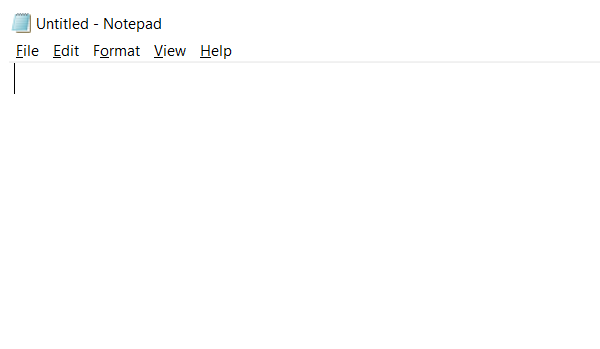
Workflow: parllel

Step 1: Open Application 'notepad.exe Untitled' on the element in window 'Untitled - Notepad' (notepad.exe)

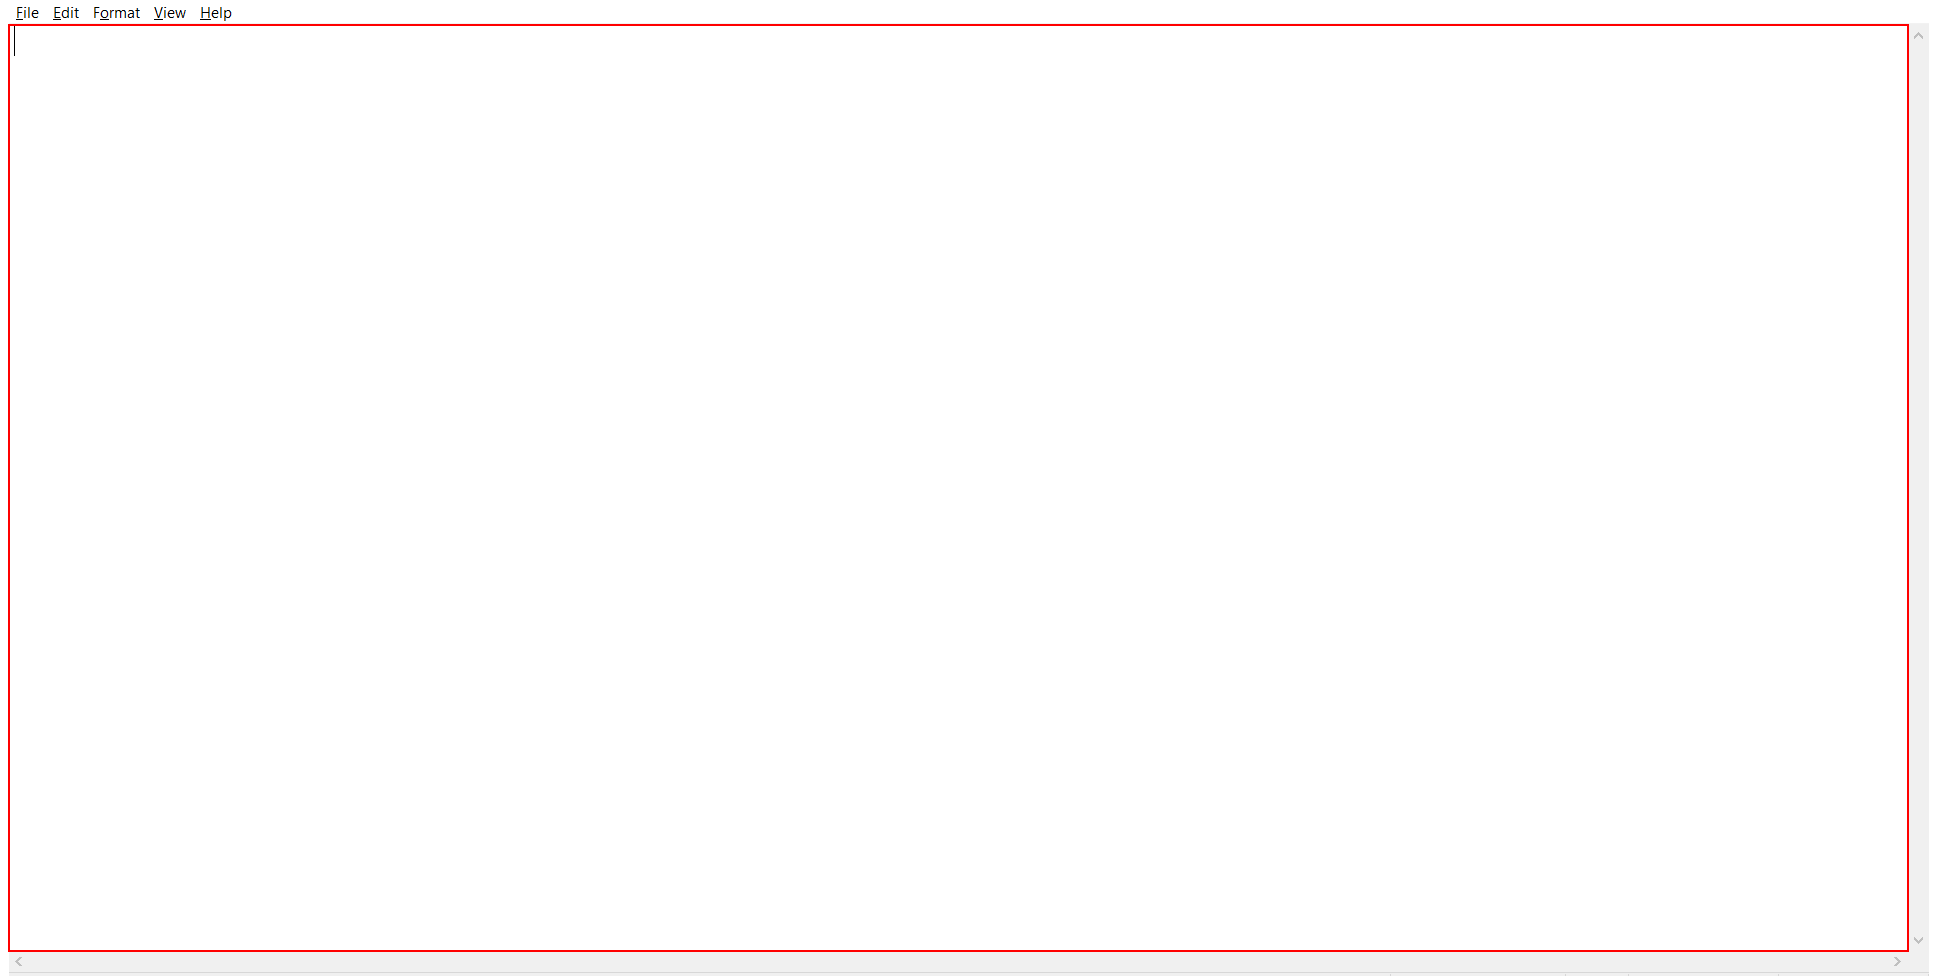
Step 2: type "atuomation makes life easier and saves time" into the editable text 'Text Editor'

Step 3: Open Application 'notepad.exe Untitled' on the element in window 'Untitled - Notepad' (notepad.exe) (same screen as step 1)

Step 4: type "atuomation makes life easier and saves time" into the editable text 'Text Editor' (same screen as step 2)